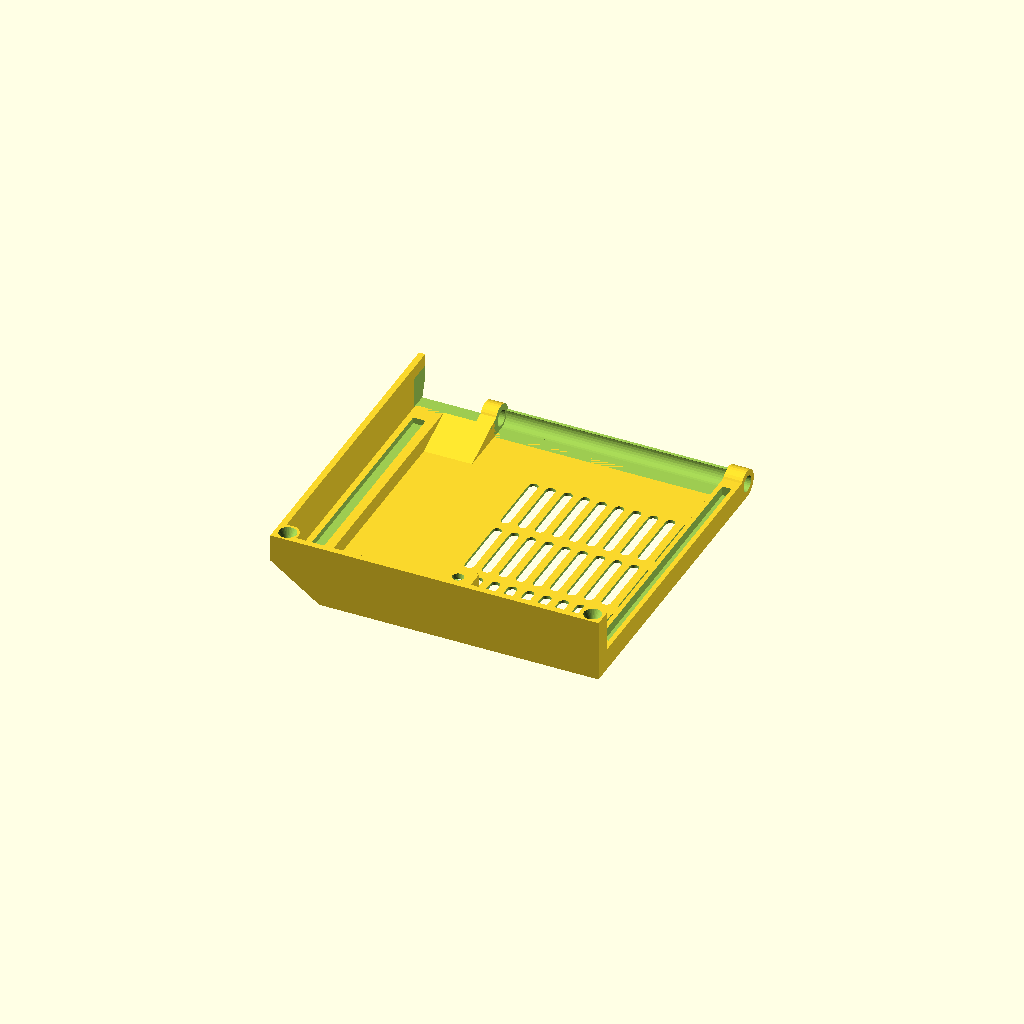
Cell 1: the model at its default parameters.
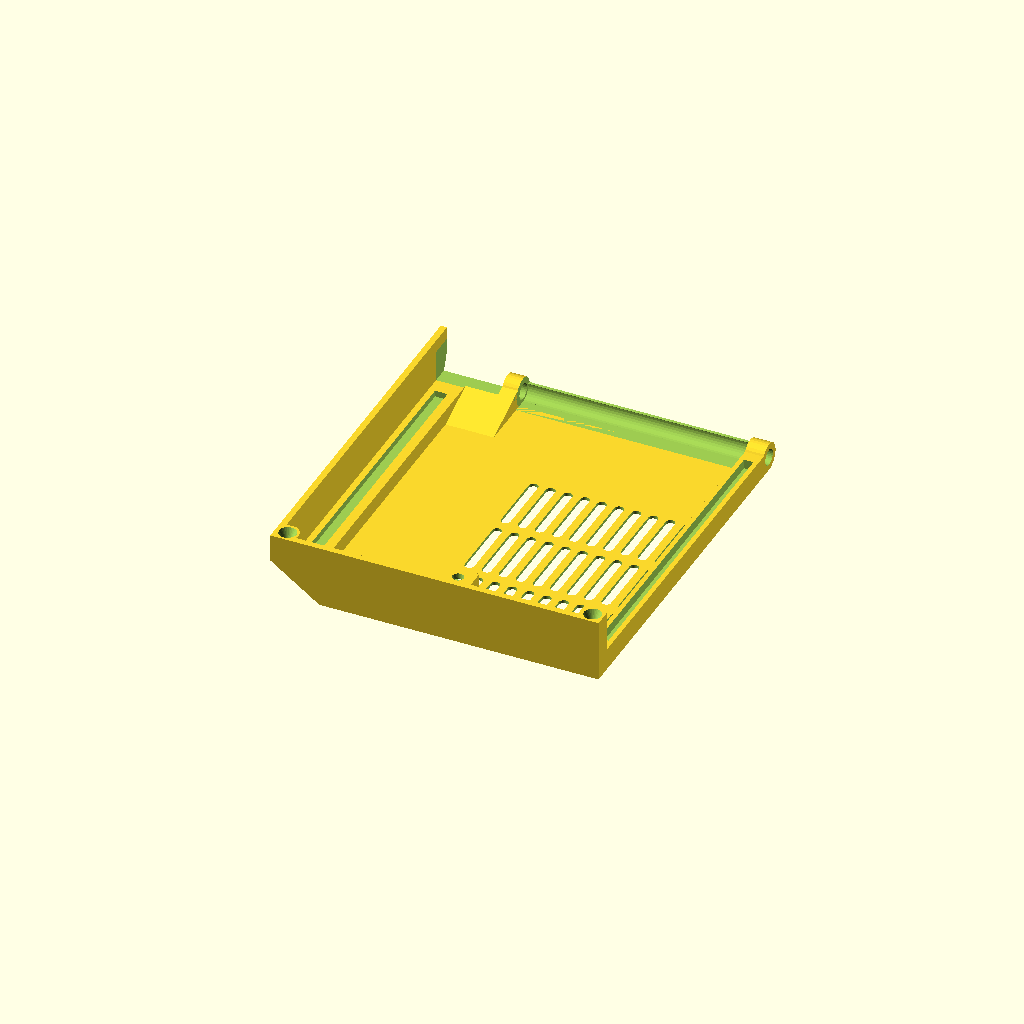
Cell 2: x = 30 (everything else at default).
One fixed orthographic camera (rotation 55°, 0°, 25°; colour scheme Cornfield) for every cell.
The OpenSCAD source (scadFiles/1873748/2926990.scad):
// PRUSA iteration3

// RAMBo cover door

// GNU GPL v3

// Josef Průša <iam@josefprusa.cz> and contributors

// http://www.reprap.org/wiki/Prusa_Mendel

// http://prusamendel.org

// updated by MilanNXT for rambo1.0 electronics



// 2016-11-5 additional Width parameter (x = 0 is for original size)

x = 15;



module body()

{

cube( [ 105.5 , 87.5 + x , 1 ] );  // updated by MilanNXT

cube( [ 105.5 , 2 , 20 ] );  

cube( [ 2 , 87.5 + x, 20 ] );  // updated by MilanNXT



// corner reinforcement

translate( [ 98 , 1 , 0 ] ) cube( [ 7.5 , 5 , 20 ] );   

translate( [ 0.5 , 0.5 , 0 ] ) cube( [ 5 , 6.5 , 20 ] );  

translate( [ 1 , 0 , 0 ] ) cube( [ 10 , 87.5 + x , 6 ] );  // updated by MilanNXT

translate( [ 99.5 , 0 , 0 ] ) cube( [ 6 , 87.5 + x, 7 ] );  // updated by MilanNXT

translate( [ 10 , 0 , 0 ] ) cube( [ 6 , 5 , 6 ] );  



// screw thread body

translate( [ 54 , 2 , 0 ] ) cube( [ 9.5 , 6 , 20 ] );  



// rounded side

translate( [ 0 , 87.5 + x , 4.5 ] ) rotate([0,90,0]) cylinder( h = 105.5, r = 4.5, $fn=30); // updated by MilanNXT



// upper hinge reinforcement

translate( [ 0.5 , 69 + x , -9 ] ) rotate([20,0,0]) cube( [ 26 , 20 , 10 ] );  // updated by MilanNXT

    

// door closing

translate( [ 4 , 3.5 , 16.8 ] ) rotate([0,0,0]) cylinder( h = 3.2, r1 = 1.8, r2= 3.5, $fn=30);  

translate( [ 102 , 3.5 , 16.8 ] ) rotate([0,0,0]) cylinder( h = 3.2, r1 = 1.8, r2= 3.5, $fn=30); 



}



module ventilation_holes()

    {

     for ( i = [0 : 9] ){

      translate([46   + (i*5.5), 10.5, -1]) cube([3,19,10]);

      translate([47.5 + (i*5.5),10.5,-1]) cylinder( h = 10, r = 1.5, $fn=30);

      translate([47.5 + (i*5.5),29.5,-1]) cylinder( h = 10, r = 1.5, $fn=30);

    }

}



module cutouts()

{

// door closing screw

translate( [ 58.5 , 4 , 5 ] ) cylinder( h = 17, r = 1.5, $fn=30);  

translate( [ 58.5 , 4 , 18.5 ] ) cylinder( h = 2, r1 = 1.5, r2=1.9, $fn=30); 



ventilation_holes();

translate([0,50,0]) ventilation_holes();

translate([0,25,0]) ventilation_holes();



//additional ventilation holes by MilanNXT

//for (z = [ 1 : floor(x/25) ]) translate([0,50+(z*25),0]) ventilation_holes();



// rounded side cutoff    

translate( [ 26.5 , 87.5 + x, 4.5 ] ) rotate([0,90,0]) cylinder( h = 73, r = 3.5, $fn=30);   // updated by MilanNXT

translate([ 26.5 , 80 + x, 5]) cube([73,19,10]); // updated by MilanNXT

translate([ 26.5 ,82.5 + x, 1]) cube([73,5,10]); // updated by MilanNXT

    

translate( [ 0 , 60 + x, -10 ] ) cube( [ 30 , 30 , 10 ] ); // updated by MilanNXT

translate( [ -1 , 87.5 + x, 0 ] ) cube( [ 22.5 , 10 , 10 ] ); // updated by MilanNXT  



// upper hinge 

translate( [2 , 80 + x, 6] ) cube( [ 19.5, 10 , 10 ] ); // updated by MilanNXT

translate( [-2 , 89.7 + x, 3] ) rotate([70,0,0]) cube( [ 19.5, 10 , 5 ] ); // updated by MilanNXT

translate( [ -5 , 87.5 + x, 4.5 ] ) rotate([0,90,0]) cylinder( h = 26.5, r = 2.5, $fn=30); // updated by MilanNXT



// hinge hole

translate( [ -5 , 87.5 + x, 4.5 ] ) rotate([0,90,0]) cylinder( h = 120, r = 2.6, $fn=30); // updated by MilanNXT



// door closing 

translate( [ 4 , 3.5 , 16.9 ] ) rotate([0,0,0]) cylinder( h = 3.2, r1 = 1.2, r2= 2.8, $fn=30);  

translate( [ 102 , 3.5 , 16.9 ] ) rotate([0,0,0]) cylinder( h = 3.2, r1 = 1.2, r2= 2.8, $fn=30);  



// M3 NUT

translate( [55.65 , 0.5, 16] ) cube( [ 5.7, 10 , 2.2 ] );  





translate( [4 , 10, 4] ) cube( [ 4, 65 + x, 5 ] ); // updated by MilanNXT

translate( [101 , 10, 4] ) cube( [ 3, 70 + x, 5 ] ); // updated by MilanNXT



}







module RAMBo_cover_doors()

{

difference()

{

    body();

    cutouts();

    translate( [0 , -20, -3] ) rotate([0,45,45]) cube( [ 30, 30 , 20 ] );  

    }

}

 

RAMBo_cover_doors();

    

    

    

    

    

    

    

    

    

    
Parameter table extracted from the source (name, type, default, range or options):
x: number, default 15
